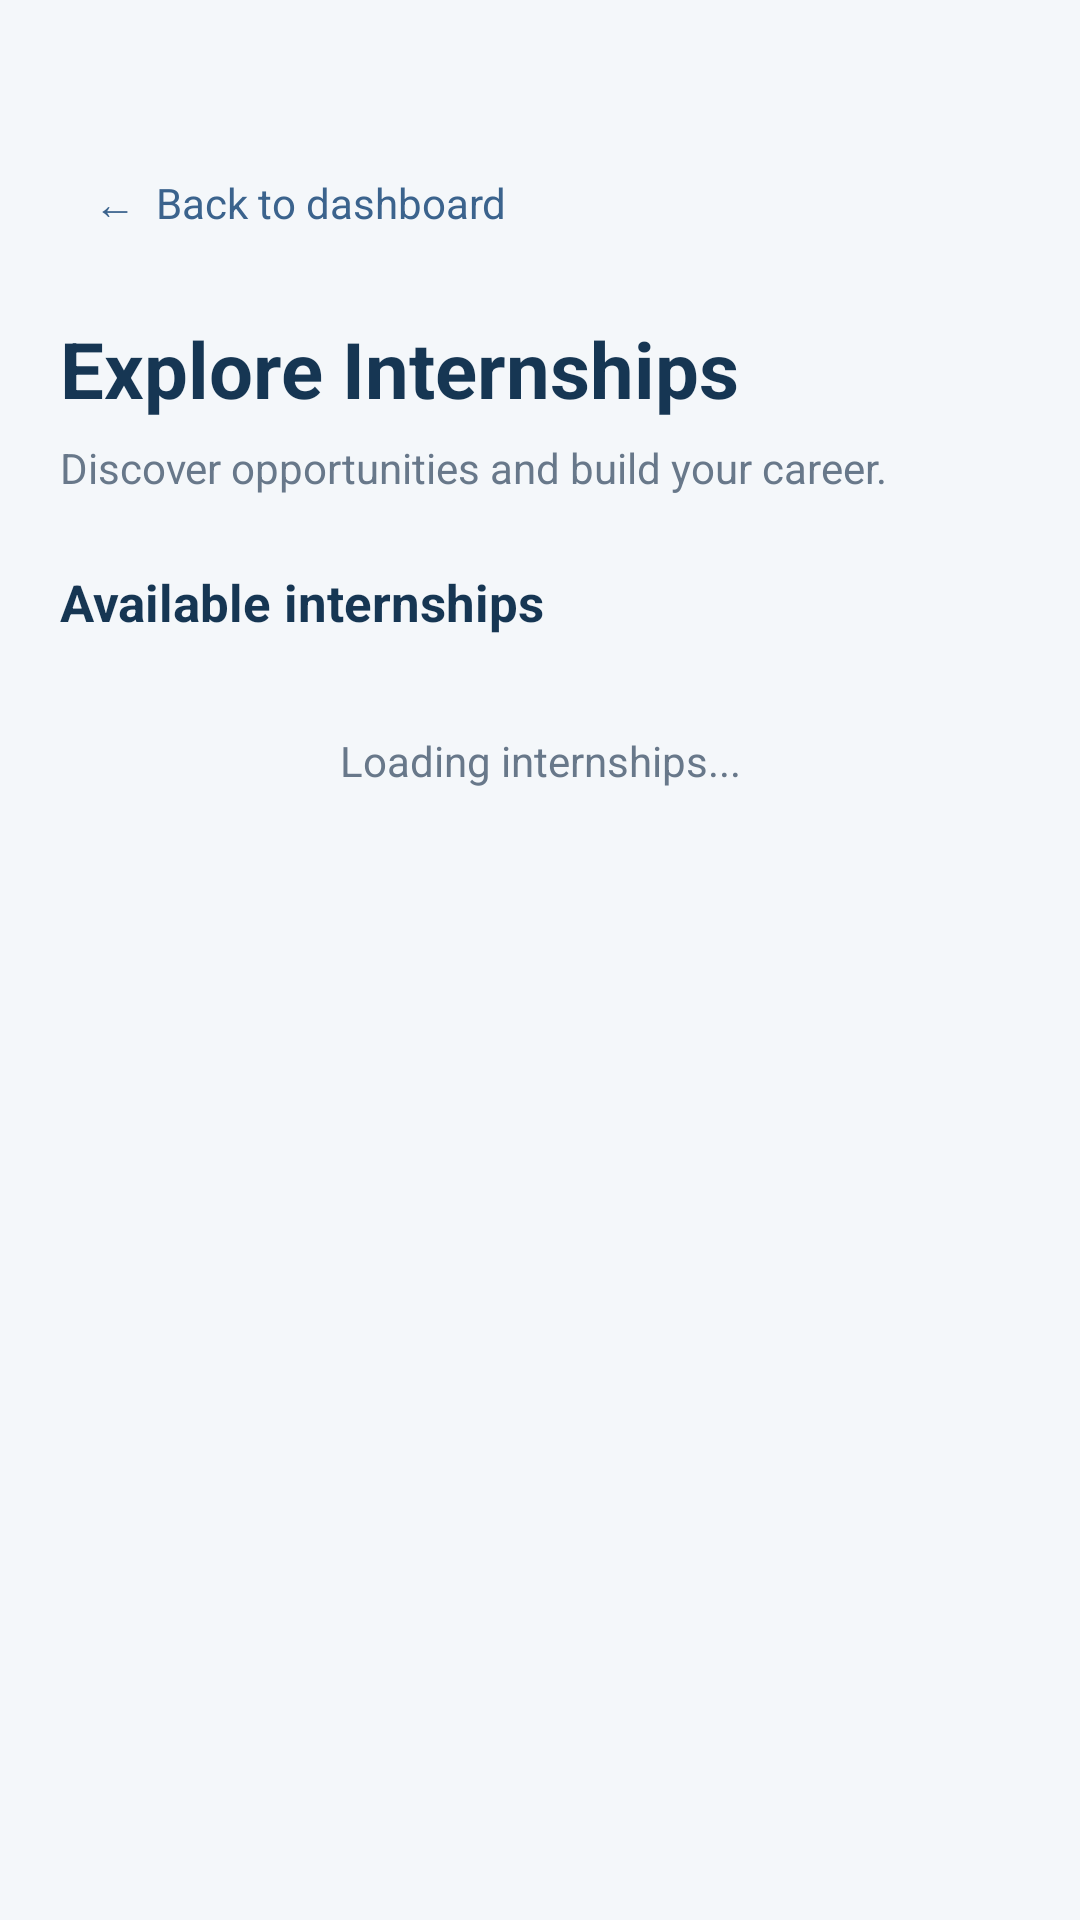

Here is an Android app screen rendered from its layout file. Give the layout XML and the strings, colors and styles it references.
<!-- AndroidManifest.xml: application theme Theme.InternHub -->
<!-- res/layout/activity_internships.xml -->
<?xml version="1.0" encoding="utf-8"?>
<LinearLayout xmlns:android="http://schemas.android.com/apk/res/android"
    android:id="@+id/internshipRoot"
    android:layout_width="match_parent"
    android:layout_height="match_parent"
    android:orientation="vertical"
    android:background="#F4F7FA"
    android:padding="20dp">

    
    <TextView
        android:id="@+id/btnBack"
        android:layout_width="wrap_content"
        android:layout_height="wrap_content"
        android:text=" ←  Back to dashboard"
        android:layout_marginTop="30dp"
        android:textColor="#3B638D"
        android:textSize="14sp"
        android:padding="8dp"
        android:clickable="true"
        android:focusable="true" />

    
    <TextView
        android:layout_width="match_parent"
        android:layout_height="wrap_content"
        android:layout_marginTop="20dp"
        android:text="Explore Internships"
        android:textColor="#163653"
        android:textSize="26sp"
        android:textStyle="bold" />

    <TextView
        android:layout_width="match_parent"
        android:layout_height="wrap_content"
        android:layout_marginTop="6dp"
        android:text="Discover opportunities and build your career."
        android:textColor="#68788A"
        android:textSize="14sp" />

    
    <TextView
        android:id="@+id/tvInternshipCount"
        android:layout_width="match_parent"
        android:layout_height="wrap_content"
        android:layout_marginTop="24dp"
        android:text="Available internships"
        android:textColor="#163653"
        android:textSize="17sp"
        android:textStyle="bold" />

    
    <ScrollView
        android:layout_width="match_parent"
        android:layout_height="0dp"
        android:layout_weight="1"
        android:layout_marginTop="12dp"
        android:fillViewport="true">

        <LinearLayout
            android:id="@+id/internshipList"
            android:layout_width="match_parent"
            android:layout_height="wrap_content"
            android:orientation="vertical">

            <TextView
                android:id="@+id/tvEmptyMessage"
                android:layout_width="match_parent"
                android:layout_height="wrap_content"
                android:padding="20dp"
                android:gravity="center"
                android:text="Loading internships..."
                android:textColor="#68788A"
                android:textSize="14sp" />

        </LinearLayout>

    </ScrollView>

</LinearLayout>
<!-- resources referenced by this layout -->
<resources>
  <style name="Theme.InternHub" parent="Base.Theme.InternHub" />
  <style name="Base.Theme.InternHub" parent="Theme.Material3.DayNight.NoActionBar">
          
          
      </style>
</resources>
